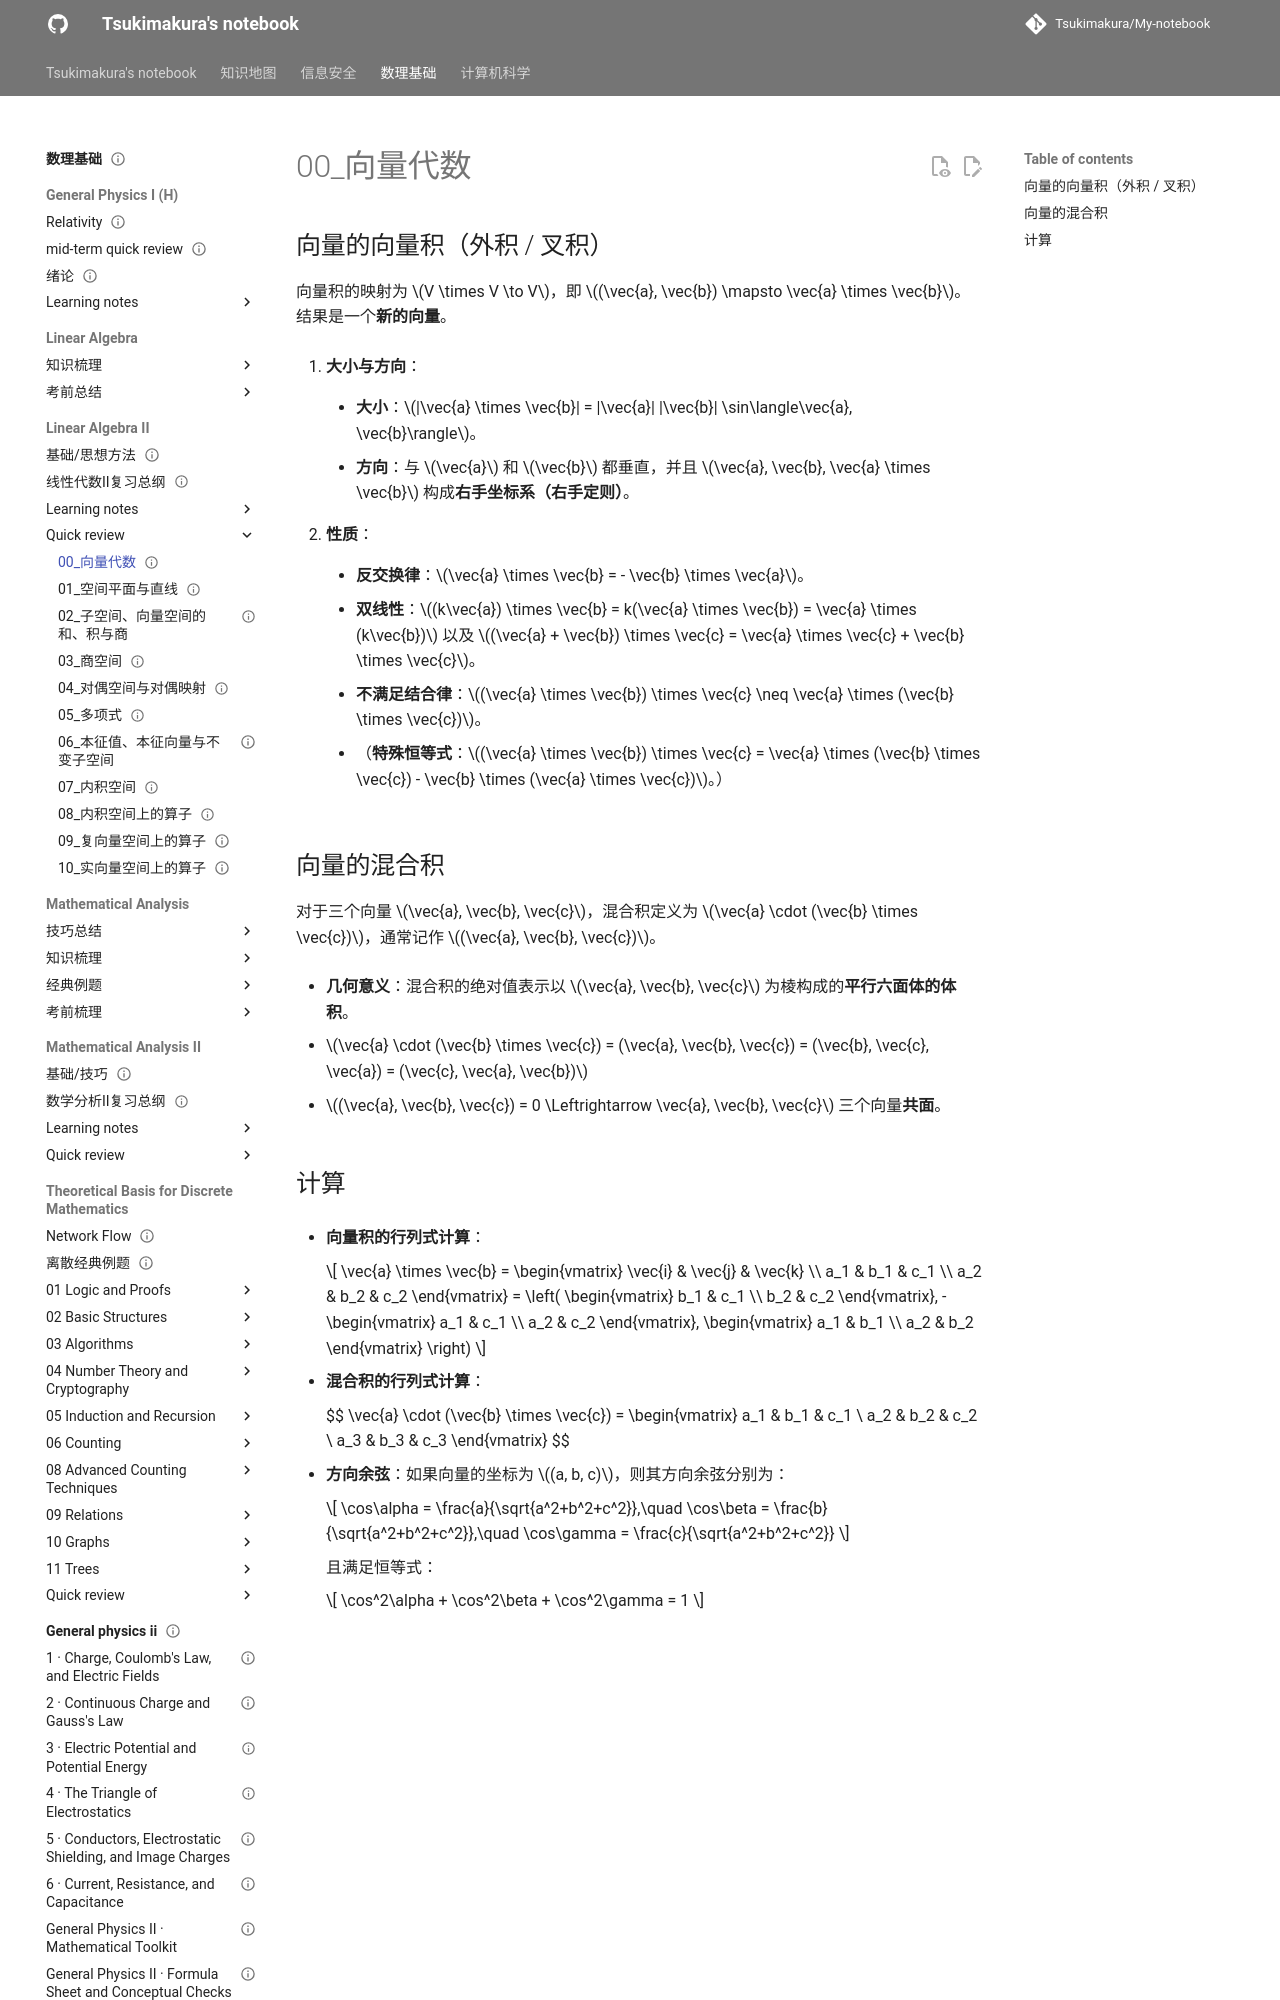

repository: Tsukimakura/My-notebook · page: 数理基础/Linear Algebra II/quick review/00_向量代数/index.html · generator: mkdocs

---
title: "00_向量代数"
status: draft
tags: [math-physics]
created: null
updated: 2026-10-06
sources: []
---

# 00_向量代数

## 向量的向量积（外积 / 叉积）

向量积的映射为 $V \times V \to V$，即 $(\vec{a}, \vec{b}) \mapsto \vec{a} \times \vec{b}$。结果是一个**新的向量**。

1. **大小与方向**：

    - **大小**：$|\vec{a} \times \vec{b}| = |\vec{a}| |\vec{b}| \sin\langle\vec{a}, \vec{b}\rangle$。

    - **方向**：与 $\vec{a}$ 和 $\vec{b}$ 都垂直，并且 $\vec{a}, \vec{b}, \vec{a} \times \vec{b}$ 构成**右手坐标系（右手定则）**。

2. **性质**：

    - **反交换律**：$\vec{a} \times \vec{b} = - \vec{b} \times \vec{a}$。

    - **双线性**：$(k\vec{a}) \times \vec{b} = k(\vec{a} \times \vec{b}) = \vec{a} \times (k\vec{b})$ 以及 $(\vec{a} + \vec{b}) \times \vec{c} = \vec{a} \times \vec{c} + \vec{b} \times \vec{c}$。

    - **不满足结合律**：$(\vec{a} \times \vec{b}) \times \vec{c} \neq \vec{a} \times (\vec{b} \times \vec{c})$。

    - （**特殊恒等式**：$(\vec{a} \times \vec{b}) \times \vec{c} = \vec{a} \times (\vec{b} \times \vec{c}) - \vec{b} \times (\vec{a} \times \vec{c})$。）

## 向量的混合积

对于三个向量 $\vec{a}, \vec{b}, \vec{c}$，混合积定义为 $\vec{a} \cdot (\vec{b} \times \vec{c})$，通常记作 $(\vec{a}, \vec{b}, \vec{c})$。

- **几何意义**：混合积的绝对值表示以 $\vec{a}, \vec{b}, \vec{c}$ 为棱构成的**平行六面体的体积**。

- $\vec{a} \cdot (\vec{b} \times \vec{c}) = (\vec{a}, \vec{b}, \vec{c}) = (\vec{b}, \vec{c}, \vec{a}) = (\vec{c}, \vec{a}, \vec{b})$

- $(\vec{a}, \vec{b}, \vec{c}) = 0 \Leftrightarrow \vec{a}, \vec{b}, \vec{c}$ 三个向量**共面**。
